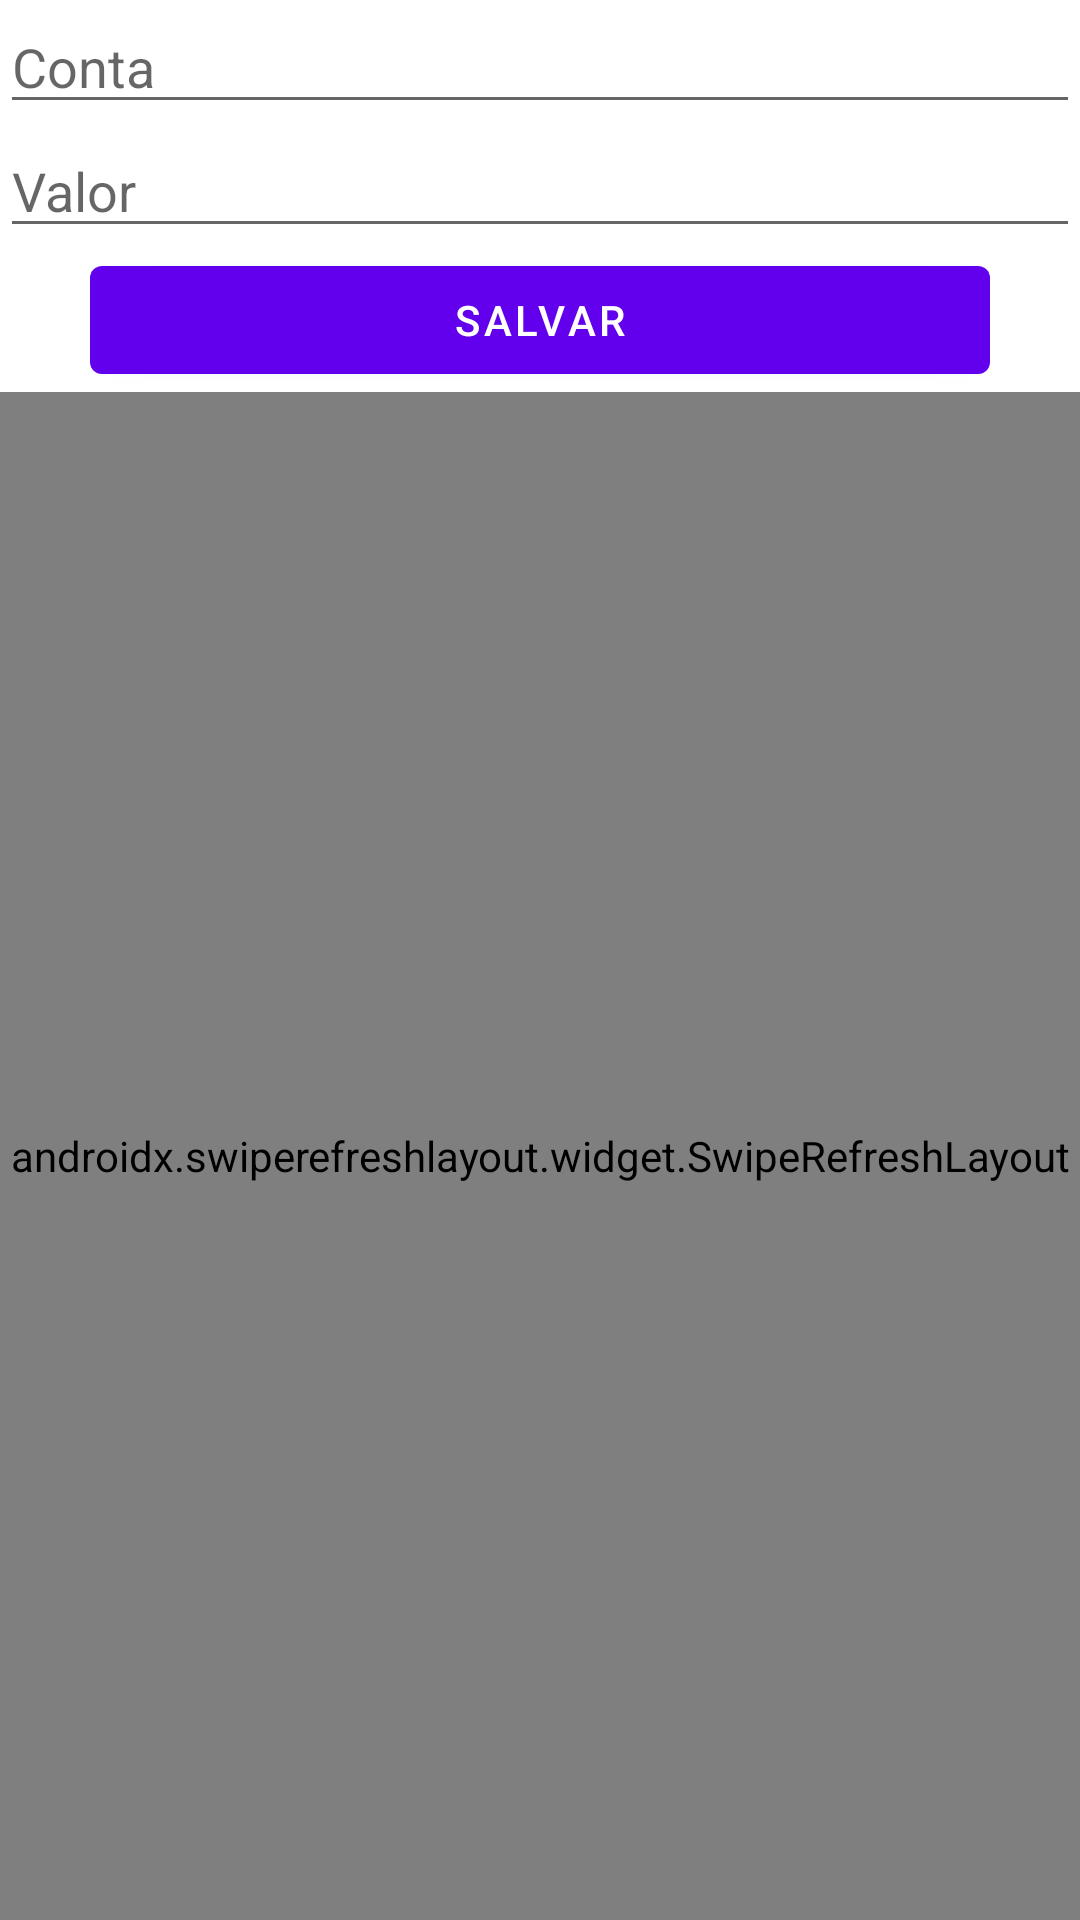

Android layout source for this screen:
<!-- AndroidManifest.xml: application theme Theme.ContasMVVM -->
<!-- res/layout/content_fragment.xml -->
<?xml version="1.0" encoding="utf-8"?>
<androidx.constraintlayout.widget.ConstraintLayout xmlns:android="http://schemas.android.com/apk/res/android"
    xmlns:tools="http://schemas.android.com/tools"
    android:layout_width="match_parent"
    android:layout_height="match_parent"
    xmlns:app="http://schemas.android.com/apk/res-auto"
    tools:context=".view.ContentFragment">

    <EditText
        android:id="@+id/billEditText"
        android:layout_width="match_parent"
        android:layout_height="wrap_content"
        android:hint="@string/bill"
        app:layout_constraintTop_toTopOf="parent"
        app:layout_constraintStart_toStartOf="parent"
        app:layout_constraintEnd_toEndOf="parent"/>

    <EditText
        android:id="@+id/valueEditText"
        android:layout_width="match_parent"
        android:layout_height="wrap_content"
        android:hint="@string/value"
        app:layout_constraintStart_toStartOf="parent"
        app:layout_constraintEnd_toEndOf="parent"
        app:layout_constraintTop_toBottomOf="@id/billEditText"/>

    <Button
        android:id="@+id/buttonSave"
        android:layout_width="300dp"
        android:layout_height="wrap_content"
        app:layout_constraintEnd_toEndOf="parent"
        app:layout_constraintStart_toStartOf="parent"
        app:layout_constraintTop_toBottomOf="@+id/valueEditText"
        android:text="@string/save"
        />

    <androidx.swiperefreshlayout.widget.SwipeRefreshLayout
        android:id="@+id/swipeContainer"
        android:layout_width="match_parent"
        android:layout_height="0dp"
        app:layout_constraintBottom_toBottomOf="parent"
        app:layout_constraintEnd_toEndOf="parent"
        app:layout_constraintStart_toStartOf="parent"
        app:layout_constraintTop_toBottomOf="@+id/buttonSave">


        <androidx.recyclerview.widget.RecyclerView
            android:id="@+id/contasRecyclerView"
            android:layout_width="match_parent"
            android:layout_height="0dp"
            app:layout_constraintBottom_toBottomOf="parent"
            app:layout_constraintTop_toBottomOf="@+id/buttonSave" />

    </androidx.swiperefreshlayout.widget.SwipeRefreshLayout>

</androidx.constraintlayout.widget.ConstraintLayout>
<!-- resources referenced by this layout -->
<resources>
  <string name="bill">Conta</string>
  <string name="save">Salvar</string>
  <string name="value">Valor</string>
  <style name="Theme.ContasMVVM" parent="Theme.MaterialComponents.DayNight.DarkActionBar">
          
          <item name="colorPrimary">@color/purple_500</item>
          <item name="colorPrimaryVariant">@color/purple_700</item>
          <item name="colorOnPrimary">@color/white</item>
          
          <item name="colorSecondary">@color/teal_200</item>
          <item name="colorSecondaryVariant">@color/teal_700</item>
          <item name="colorOnSecondary">@color/black</item>
          
          <item name="android:statusBarColor" tools:targetApi="l">?attr/colorPrimaryVariant</item>
          
  
      </style>
  <color name="purple_500">#FF6200EE</color>
  <color name="purple_700">#FF3700B3</color>
  <color name="white">#FFFFFFFF</color>
  <color name="teal_200">#FF03DAC5</color>
  <color name="teal_700">#FF018786</color>
  <color name="black">#FF000000</color>
</resources>
